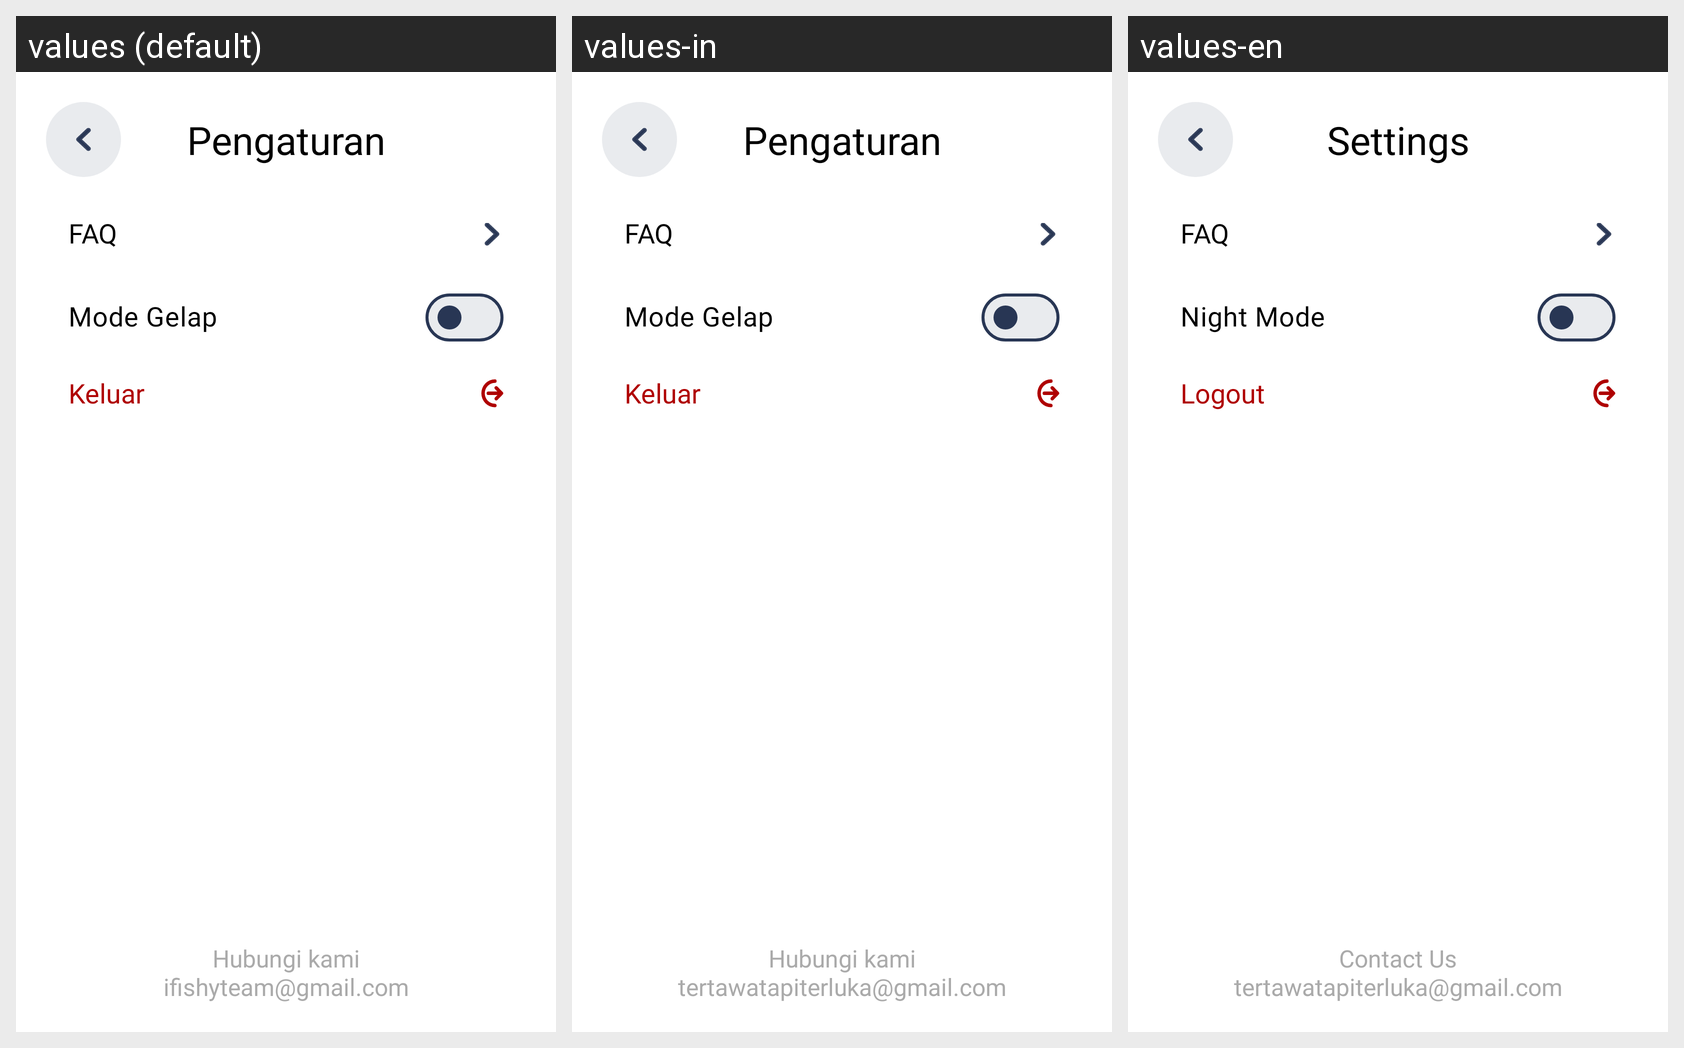

The Android screen above is rendered under several locales of the same app. Produce the string resources it draws, with the default and per-locale values.
Android screen res/layout/activity_setting.xml rendered under 3 locales, left to right: values (default), values-in, values-en. Device: Nexus 5 (rendered at 1080×1920; each locale shown at half size, 540×960, under a caption strip naming it); theme Theme.Ifishy.
Strings drawn on this screen, with the default value and each locale's value (text and hints the layout hard-codes, and strings that could not be matched under every locale, appear in the picture but are not listed):

tool_settings
  values: Pengaturan
  values-in: Pengaturan
  values-en: Settings

faq
  values: FAQ
  values-in: FAQ
  values-en: FAQ

settings_nightmode
  values: Mode Gelap
  values-in: Mode Gelap
  values-en: Night Mode

tools_logout
  values: Keluar
  values-in: Keluar
  values-en: Logout

contact_us
  values: Hubungi kami
  values-in: Hubungi kami
  values-en: Contact Us

tools_email
  values: ifishyteam@gmail.com
  values-in: tertawatapiterluka@gmail.com
  values-en: tertawatapiterluka@gmail.com
